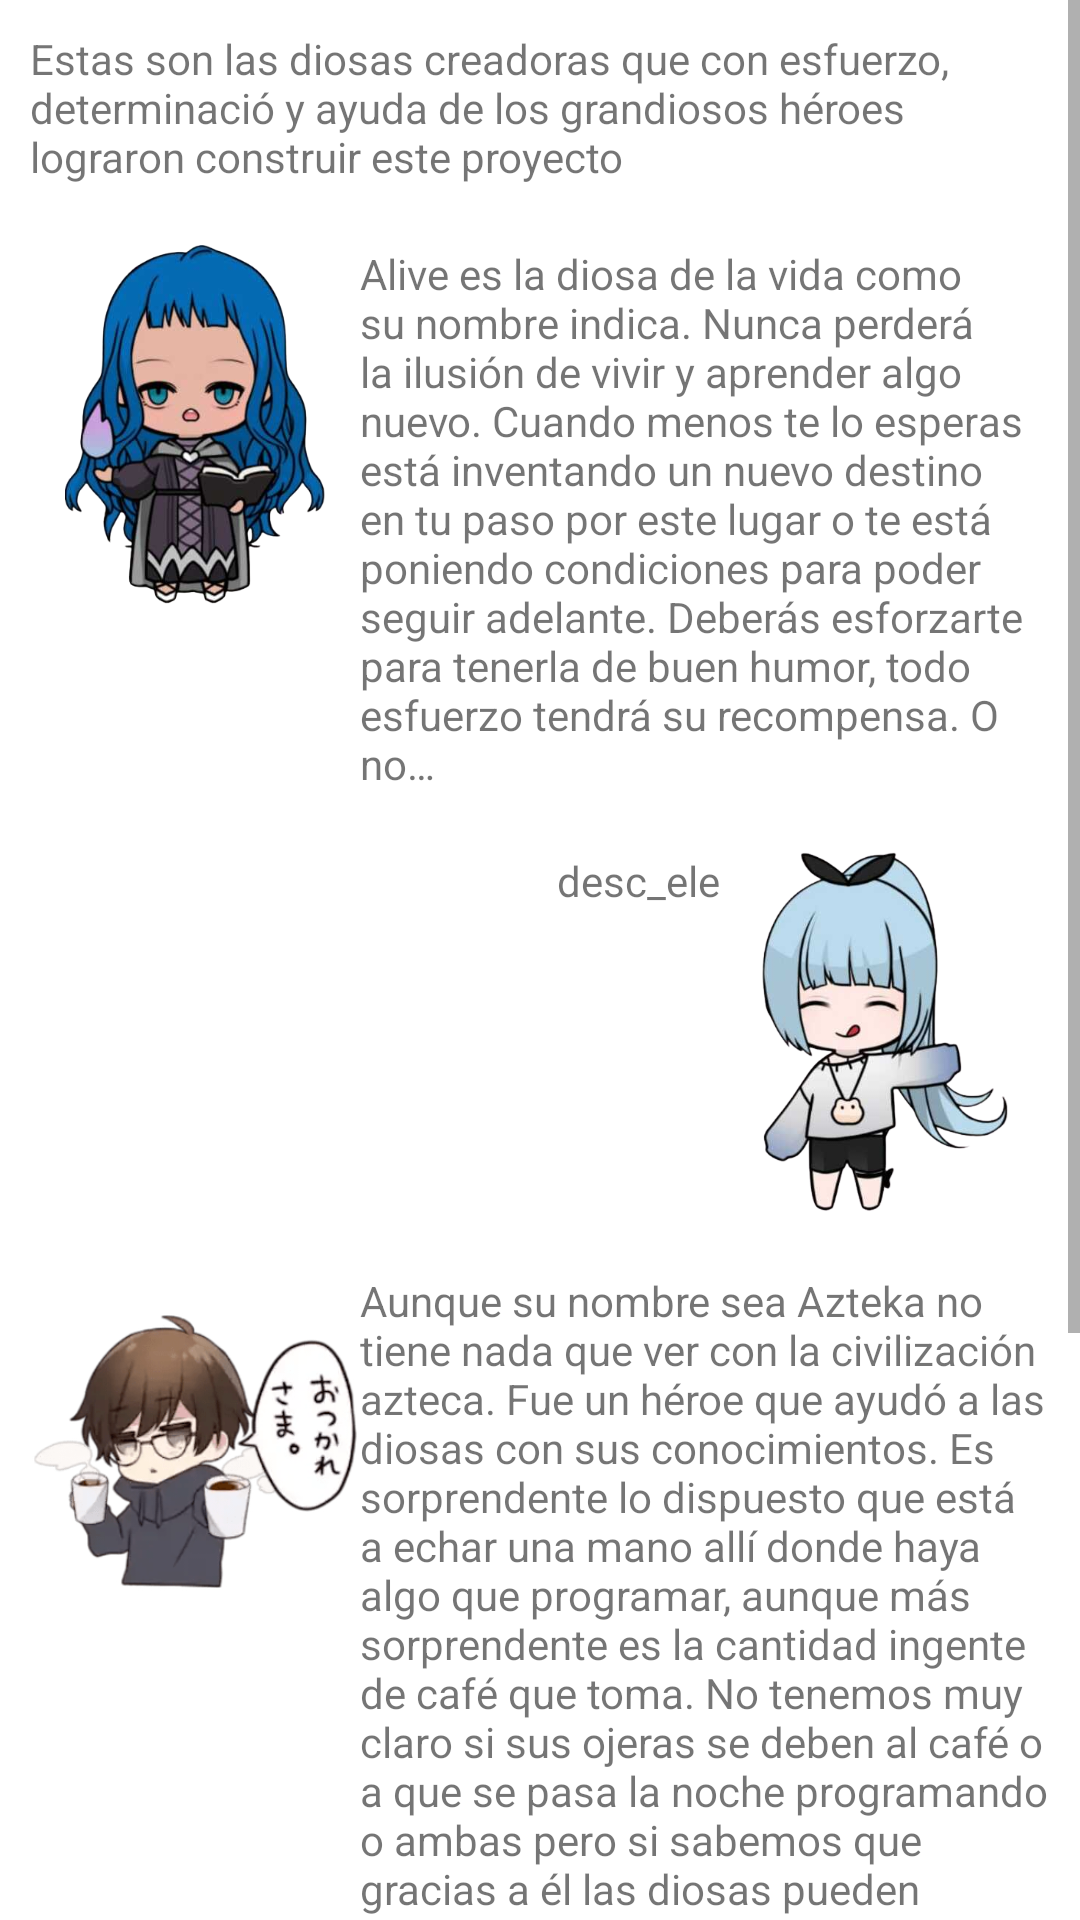

Android layout source for this screen:
<!-- AndroidManifest.xml: application theme Theme.IfIv -->
<!-- res/layout/creditos_main.xml -->
<?xml version="1.0" encoding="utf-8"?>
<LinearLayout
    xmlns:android="http://schemas.android.com/apk/res/android"
    android:layout_width="match_parent"
    android:layout_height="match_parent"
    android:orientation="vertical">

    <ScrollView
        android:layout_width="match_parent"
        android:layout_height="match_parent">
        <LinearLayout
            android:layout_width="match_parent"
            android:layout_height="match_parent"
            android:orientation="vertical">

            <TextView
                android:id="@+id/lblRazon"
                android:layout_width="match_parent"
                android:layout_height="wrap_content"
                android:padding="10dp"
                android:text="@string/intro_creditos"/>

            
            <RelativeLayout
                android:id="@+id/layVal"
                android:layout_width="match_parent"
                android:layout_height="wrap_content"
                android:padding="10dp">

                <ImageView
                    android:id="@+id/imgVal"
                    android:layout_width="110dp"
                    android:layout_height="120dp"
                    android:src="@drawable/alive"/>

                <TextView
                    android:layout_width="wrap_content"
                    android:layout_height="wrap_content"
                    android:layout_toRightOf="@id/imgVal"
                    android:text="@string/desc_val"/>
            </RelativeLayout>

            <RelativeLayout
                android:id="@+id/layEle"
                android:layout_width="match_parent"
                android:layout_height="wrap_content"
                android:padding="10dp">

                <ImageView
                    android:id="@+id/imgEle"
                    android:layout_width="110dp"
                    android:layout_height="120dp"
                    android:layout_alignParentEnd="true"
                    android:src="@drawable/elena"/>

                <TextView
                    android:layout_width="wrap_content"
                    android:layout_height="wrap_content"
                    android:layout_toLeftOf="@id/imgEle"
                    android:text="@string/desc_ele"/>
            </RelativeLayout>

            
            <RelativeLayout
                android:id="@+id/layAkt"
                android:layout_width="match_parent"
                android:layout_height="wrap_content"
                android:padding="10dp">

                <ImageView
                    android:id="@+id/imgAkt"
                    android:layout_width="110dp"
                    android:layout_height="120dp"
                    android:src="@drawable/azteka"/>

                <TextView
                    android:layout_width="wrap_content"
                    android:layout_height="wrap_content"
                    android:layout_toRightOf="@id/imgAkt"
                    android:text="@string/desc_aket"/>
            </RelativeLayout>

            <RelativeLayout
                android:id="@+id/layRa"
                android:layout_width="match_parent"
                android:layout_height="wrap_content"
                android:padding="10dp">

                <ImageView
                    android:id="@+id/imgRa"
                    android:layout_width="110dp"
                    android:layout_height="120dp"
                    android:layout_alignParentEnd="true"
                    android:src="@drawable/raqq"/>

                <TextView
                    android:layout_width="wrap_content"
                    android:layout_height="wrap_content"
                    android:layout_toLeftOf="@id/imgRa"
                    android:text="@string/desc_ra"/>
            </RelativeLayout>

            
            <RelativeLayout
                android:layout_width="match_parent"
                android:layout_height="wrap_content"
                android:orientation="horizontal">

                <ImageView
                    android:layout_width="110dp"
                    android:layout_height="100dp"
                    android:layout_toLeftOf="@+id/lblGra"
                    android:src="@drawable/logo"/>
                <TextView
                    android:id="@+id/lblGra"
                    android:layout_width="wrap_content"
                    android:layout_height="wrap_content"
                    android:layout_centerInParent="true"
                    android:textAlignment="center"
                    android:textSize="18dp"
                    android:text="Gracias por jugar!!!"/>
                <ImageView
                    android:layout_width="110dp"
                    android:layout_height="100dp"
                    android:layout_toRightOf="@id/lblGra"
                    android:src="@drawable/hoguera"/>
            </RelativeLayout>

        </LinearLayout>
    </ScrollView>
</LinearLayout>
<!-- resources referenced by this layout -->
<resources>
  <!-- drawable alive: png bitmap (drawable-v24, 190439 bytes) -->
  <!-- drawable azteka: png bitmap (drawable-v24, 27585 bytes) -->
  <!-- drawable elena: png bitmap (drawable, 137022 bytes) -->
  <!-- drawable hoguera: jpeg bitmap (drawable, 142390 bytes) -->
  <!-- drawable logo: png bitmap (drawable-v24, 162225 bytes) -->
  <!-- drawable raqq: png bitmap (drawable, 217317 bytes) -->
  <string name="desc_aket">Aunque su nombre sea Azteka no tiene nada que ver con la civilización azteca. Fue un héroe que ayudó a las diosas con sus conocimientos. Es sorprendente lo dispuesto que está a echar una mano allí donde haya algo que programar, aunque más sorprendente es la cantidad ingente de café que toma. No tenemos muy claro si sus ojeras se deben al café o a que se pasa la noche programando o ambas pero si sabemos que gracias a él las diosas pueden manipular un poquito mejor tu vida aquí…</string>
  <string name="desc_ele">desc_ele</string>
  <string name="desc_ra">desc_ra</string>
  <string name="desc_val">Alive es la diosa de la vida como su nombre indica. Nunca perderá la ilusión de vivir y aprender algo nuevo. Cuando menos te lo esperas está inventando un nuevo destino en tu paso por este lugar o te está poniendo condiciones para poder seguir adelante. Deberás esforzarte para tenerla de buen humor, todo esfuerzo tendrá su recompensa. O no…</string>
  <string name="intro_creditos">Estas son las diosas creadoras que con esfuerzo, determinació y ayuda de los grandiosos héroes lograron construir este proyecto</string>
  <style name="Theme.IfIv" parent="Theme.MaterialComponents.DayNight.DarkActionBar">
          
          <item name="colorPrimary">@color/purple_500</item>
          <item name="colorPrimaryVariant">@color/purple_700</item>
          <item name="colorOnPrimary">@color/white</item>
          
          <item name="colorSecondary">@color/teal_200</item>
          <item name="colorSecondaryVariant">@color/teal_700</item>
          <item name="colorOnSecondary">@color/black</item>
          
          <item name="android:statusBarColor" tools:targetApi="l">?attr/colorPrimaryVariant</item>
          
      </style>
  <color name="purple_500">#FF6200EE</color>
  <color name="purple_700">#FF3700B3</color>
  <color name="white">#FFFFFFFF</color>
  <color name="teal_200">#FF03DAC5</color>
  <color name="teal_700">#FF018786</color>
  <color name="black">#FF000000</color>
</resources>
